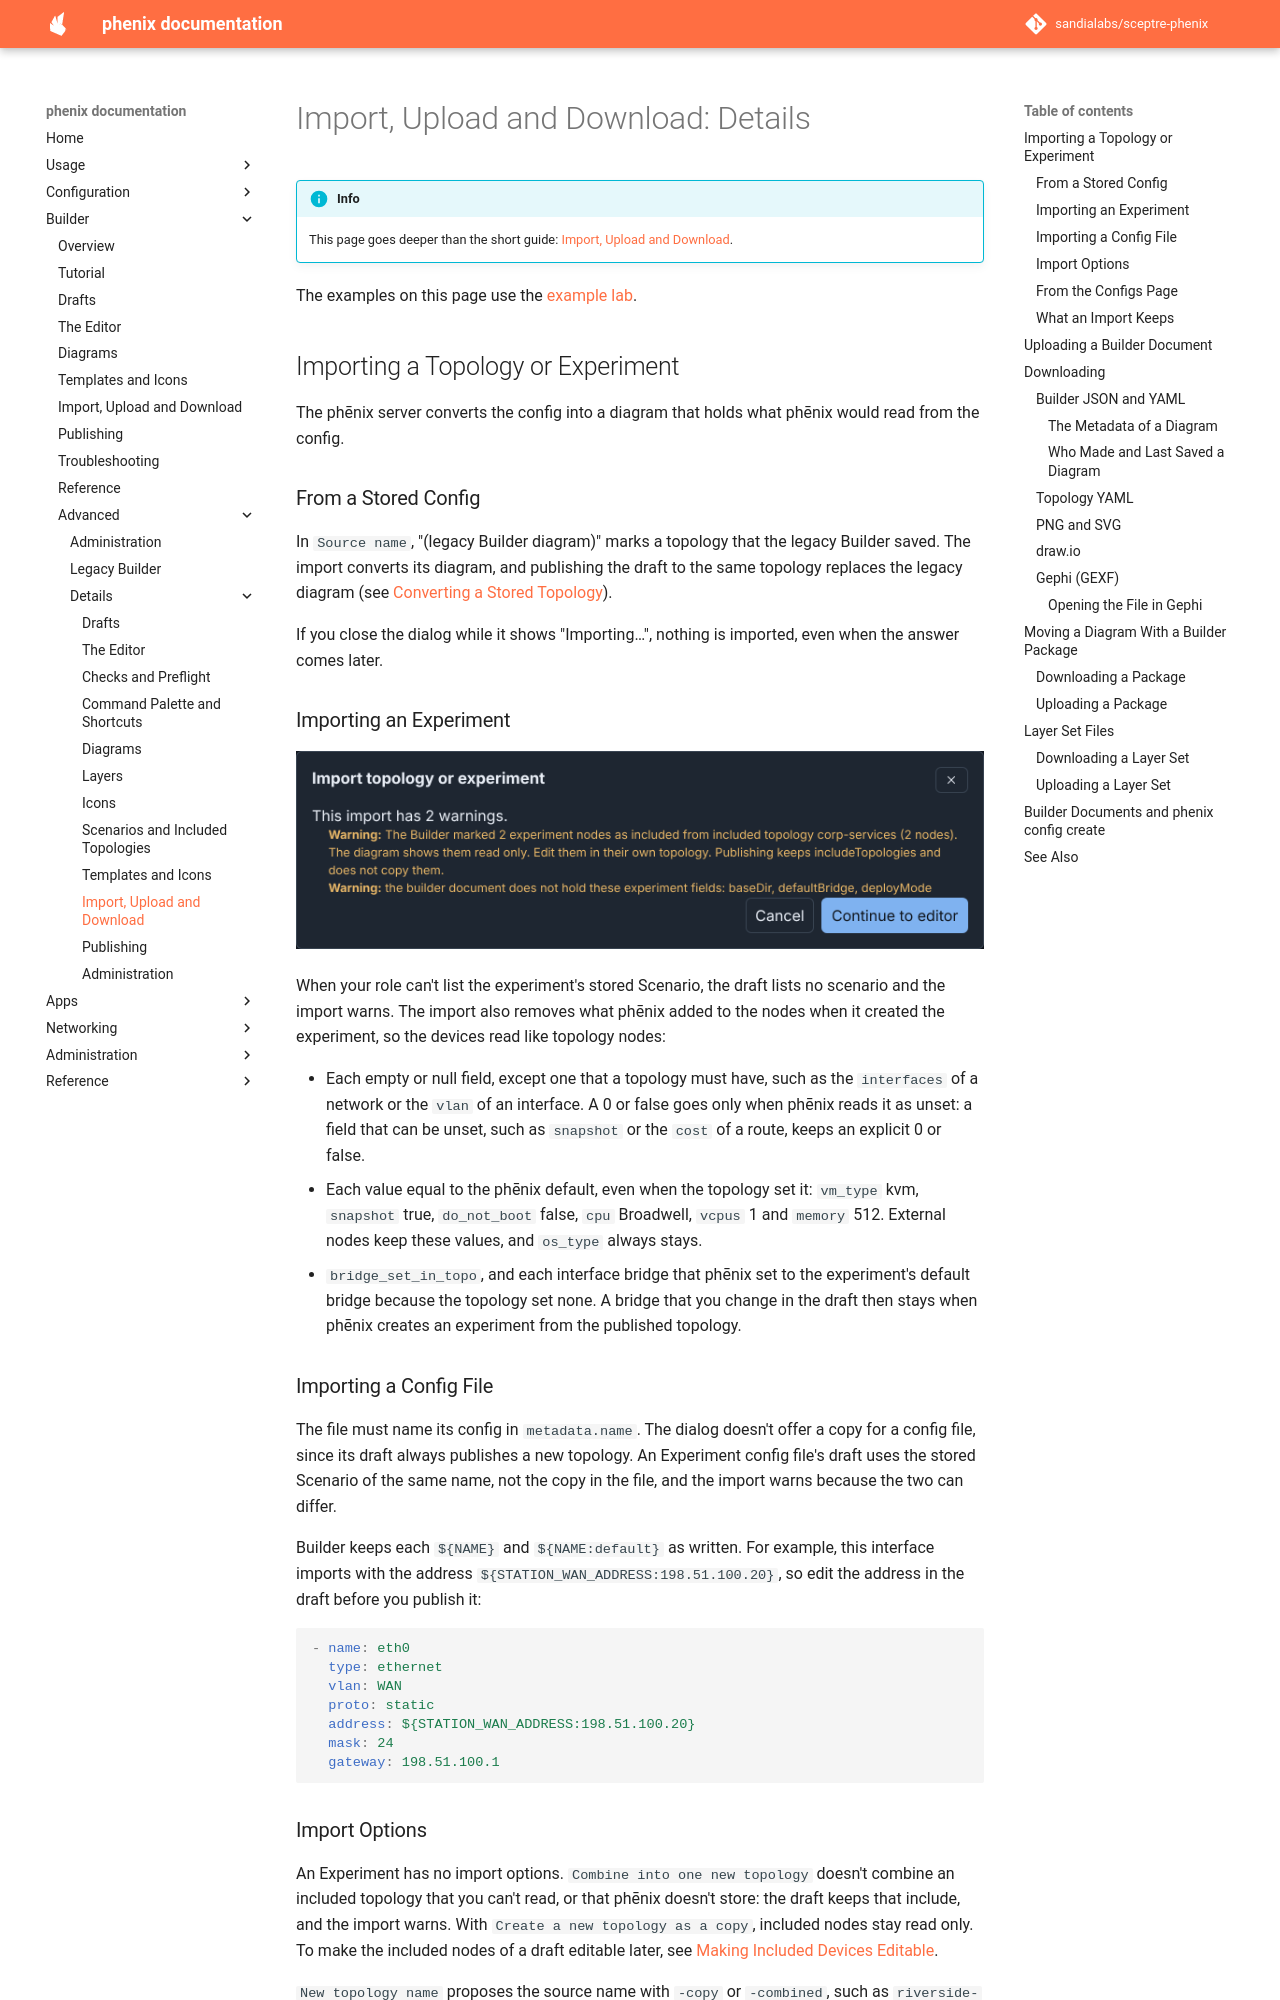

repository: sandialabs/sceptre-phenix · page: latest/builder/details/import-upload-download/index.html · generator: mkdocs

# Import, Upload and Download: Details

!!! info
    This page goes deeper than the short guide:
    [Import, Upload and Download](../import-upload-download.md).

The examples on this page use the [example lab](../tutorial.md#the-example-lab).

## Importing a Topology or Experiment

The phēnix server converts the config into a diagram that holds what phēnix
would read from the config.

### From a Stored Config

In `Source name`, "(legacy Builder diagram)" marks a topology that the
legacy Builder saved. The import converts its diagram, and publishing the
draft to the same topology replaces the legacy diagram (see
[Converting a Stored Topology](../legacy.md#converting-a-stored-topology)).

If you close the dialog while it shows "Importing…", nothing is imported,
even when the answer comes later.

### Importing an Experiment

![The import of experiment riverside with two warnings: the corp-services nodes are read only, and the experiment fields baseDir, defaultBridge and deployMode are not kept.](../../images/builder/import-experiment-warnings.png)

When your role can't list the experiment's stored Scenario, the draft lists
no scenario and the import warns. The import also removes what phēnix added
to the nodes when it created the experiment, so the devices read like
topology nodes:

- Each empty or null field, except one that a topology must have, such as
  the `interfaces` of a network or the `vlan` of an interface. A 0 or false
  goes only when phēnix reads it as unset: a field that can be unset, such
  as `snapshot` or the `cost` of a route, keeps an explicit 0 or false.
- Each value equal to the phēnix default, even when the topology set it:
  `vm_type` kvm, `snapshot` true, `do_not_boot` false, `cpu` Broadwell,
  `vcpus` 1 and `memory` 512. External nodes keep these values, and
  `os_type` always stays.
- `bridge_set_in_topo`, and each interface bridge that phēnix set to the
  experiment's default bridge because the topology set none. A bridge that
  you change in the draft then stays when phēnix creates an experiment from
  the published topology.

### Importing a Config File

The file must name its config in `metadata.name`. The dialog doesn't offer
a copy for a config file, since its draft always publishes a new topology.
An Experiment config file's draft uses the stored Scenario of the same name,
not the copy in the file, and the import warns because the two can differ.

Builder keeps each `${NAME}` and `${NAME:default}` as written. For example,
this interface imports with the address
`${STATION_WAN_ADDRESS:198.51.100.20}`, so edit the address in the draft
before you publish it:

```yaml
- name: eth0
  type: ethernet
  vlan: WAN
  proto: static
  address: ${STATION_WAN_ADDRESS:198.51.100.20}
  mask: 24
  gateway: 198.51.100.1
```
